Photos from the image-classification dataset "augmented" in the GitHub repository haneens5905/MSI-System. Its 6 classes are: cardboard, glass, metal, paper, plastic, trash.

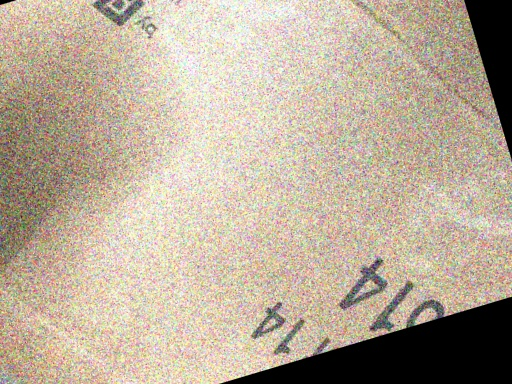
Label: cardboard

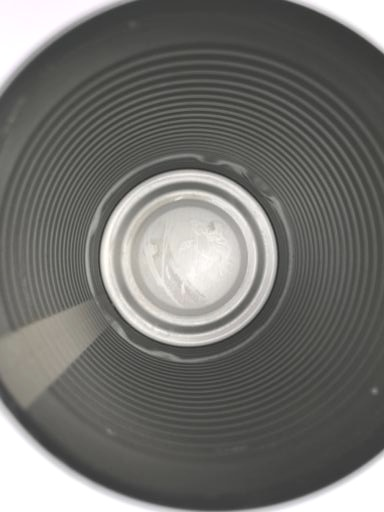
Label: metal

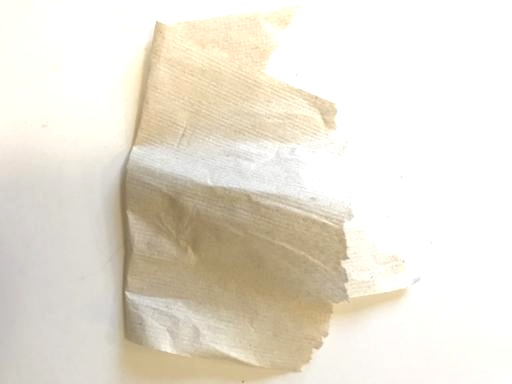
Label: trash

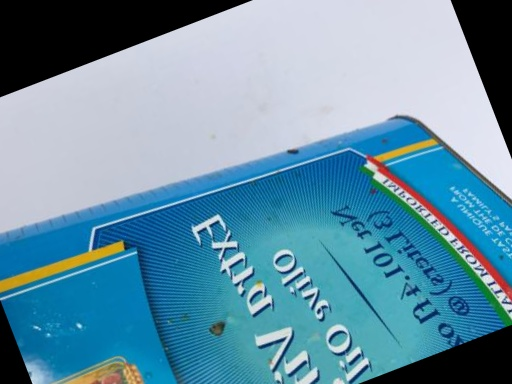
Label: metal

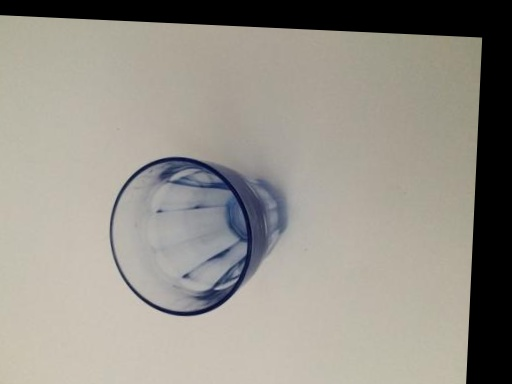
Label: glass

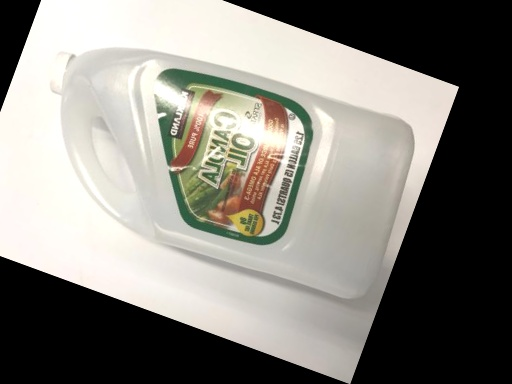
Label: plastic
